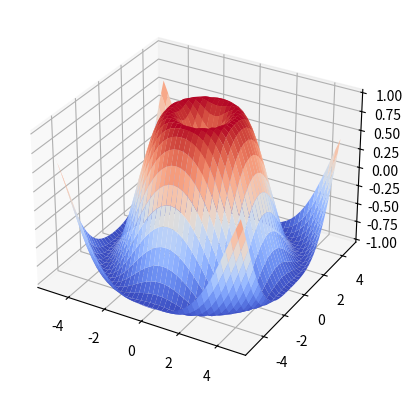

Write the Python code that produced this figure.
from mpl_toolkits.mplot3d import Axes3D
import matplotlib.pyplot as plt
from matplotlib import cm # 颜色配置
import numpy as np

# 生成画布
fig = plt.figure()
ax = fig.add_subplot(projection='3d') # 设定为3d

# 生成数据
x = np.arange(-5, 5, 0.25)
y = np.arange(-5, 5, 0.25)
x, y = np.meshgrid(x, y)

z = np.sin(np.sqrt(x ** 2 + y ** 2))

# plot_surface
surf = ax.plot_surface(x, y, z, cmap = cm.coolwarm)
plt.show()

